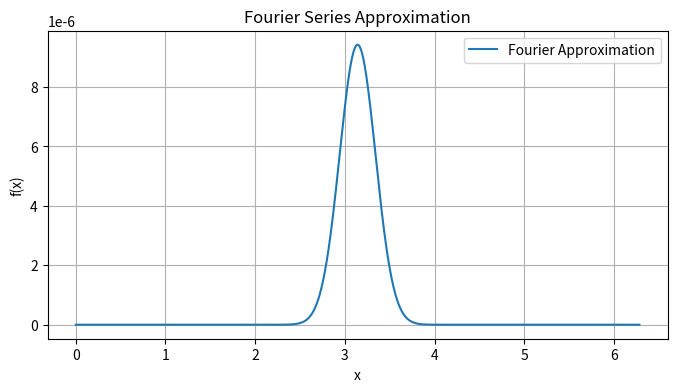

This chart was generated by the following Python code:
import numpy as np
from scipy.integrate import quad
import matplotlib.pyplot as plt

# Fix the syntax error: missing multiplication symbol in sin argument
def compute_fourier_series(f, N, a=0, b=2 * np.pi):
    """
    Compute the Fourier series coefficients for a 2π-periodic function f(x)
    over the interval [a, b] using N terms.

    Returns:
        a0: constant term
        an: list of cosine coefficients
        bn: list of sine coefficients
    """
    L = (b - a) / 2

    a0 = (1 / (2 * L)) * quad(f, a, b)[0]
    an = []
    bn = []

    for n in range(1, N + 1):
        an_n = (1 / L) * quad(lambda x: f(x) * np.cos(n * np.pi * (x - a) / L), a, b)[0]
        bn_n = (1 / L) * quad(lambda x: f(x) * np.sin(n * np.pi * (x - a) / L), a, b)[0]
        an.append(an_n)
        bn.append(bn_n)

    return a0, an, bn

def fourier_series(x, a0, an, bn):
    """Evaluate Fourier series at x, given coefficients a0, an, bn"""
    result = a0
    for n in range(1, len(an) + 1):
        result += an[n - 1] * np.cos(n * x) + bn[n - 1] * np.sin(n * x)
    return result

if __name__ == "__main__":
    # Example usage: compute Fourier coefficients of a Gaussian centered at π
    def gaussian(x, x0 = 0.75*np.pi, sigma=0.4):
        return np.exp(-((x - x0) ** 2) / (2 * sigma ** 2))
    def bimodal(x, x0, x1, sigma = 0.4):
        return gaussian(x, x0, sigma) + gaussian(x, x1, sigma)


    # Compute coefficients
    N = 200
    a0_ex, an_ex, bn_ex = compute_fourier_series(lambda x: 9.4247779608e-06 * gaussian(x, np.pi,  sigma=0.2), N)

    print(f"a0 = {a0_ex:.16e}")
    for a in an_ex:
        print(f"{a:.16e}, ", end = "")
    print("\n")
    
    for b in bn_ex:
        print(f"{b:.16e}, ", end = "")

    x_vals = np.linspace(0, 2 * np.pi, 1000)
    y_vals = [fourier_series(x, a0_ex, an_ex, bn_ex) for x in x_vals]

    plt.figure(figsize=(8, 4))
    plt.plot(x_vals, y_vals, label='Fourier Approximation')
    plt.title('Fourier Series Approximation')
    plt.xlabel('x')
    plt.ylabel('f(x)')
    plt.grid(True)
    plt.legend()
    plt.show()